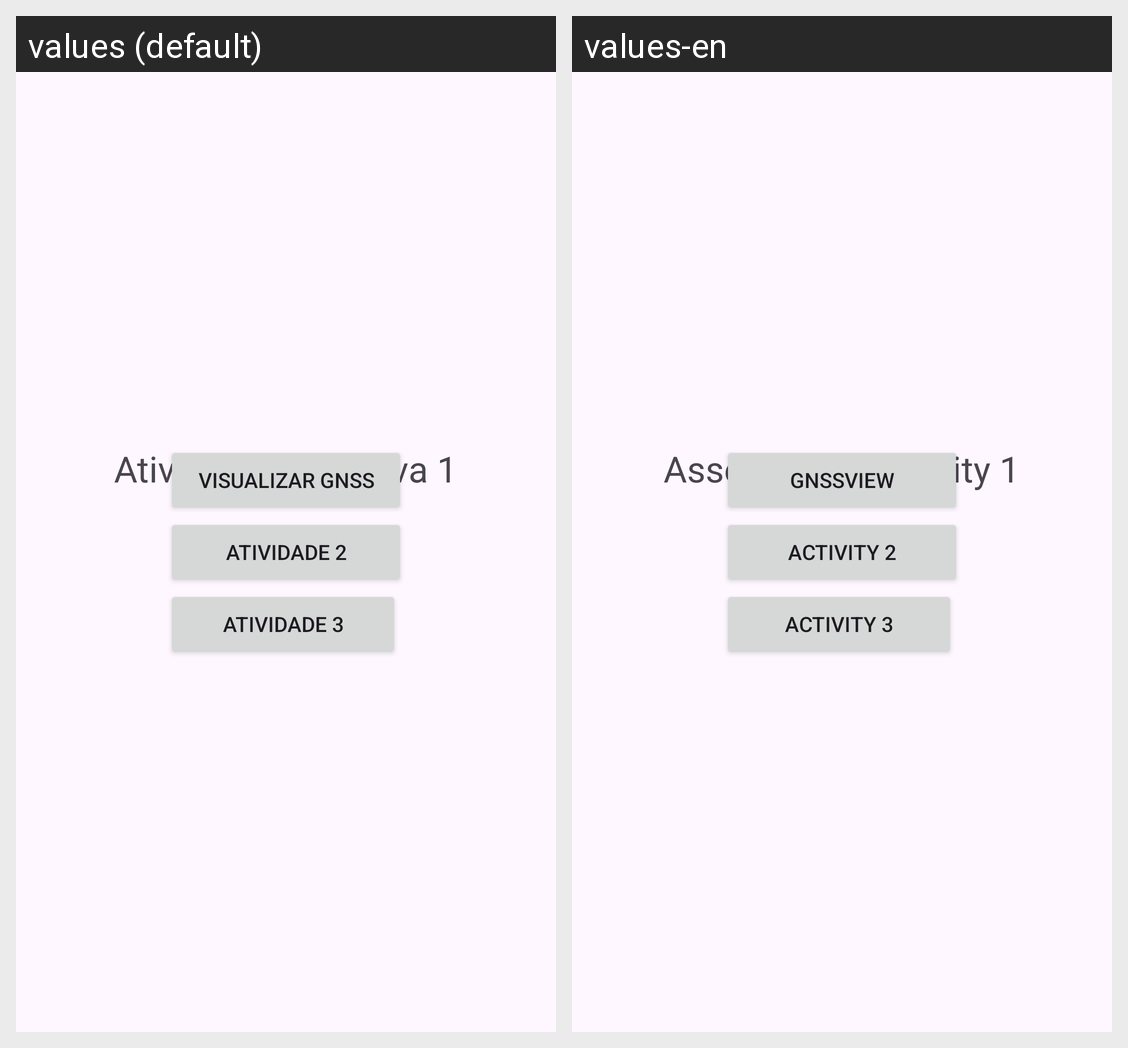

The same Android screen rendered under two of its app's locales, left to right. List the strings drawn on it with the default value and each locale's translation.
Android screen res/layout/activity_main.xml rendered under 2 locales, left to right: values (default), values-en. Device: Nexus 5 (rendered at 1080×1920; each locale shown at half size, 540×960, under a caption strip naming it); theme Theme.LocationAPI.
Strings drawn on this screen, with the default value and each locale's value (text and hints the layout hard-codes, and strings that could not be matched under every locale, appear in the picture but are not listed):

textQuiz
  values: Atividade Avaliativa 1
  values-en: Assessment Activity 1

button_gnss
  values: Visualizar GNSS
  values-en: GNSSView

button_activitity2
  values: Atividade 2
  values-en: Activity 2

button_activitity3
  values: Atividade 3
  values-en: Activity 3
